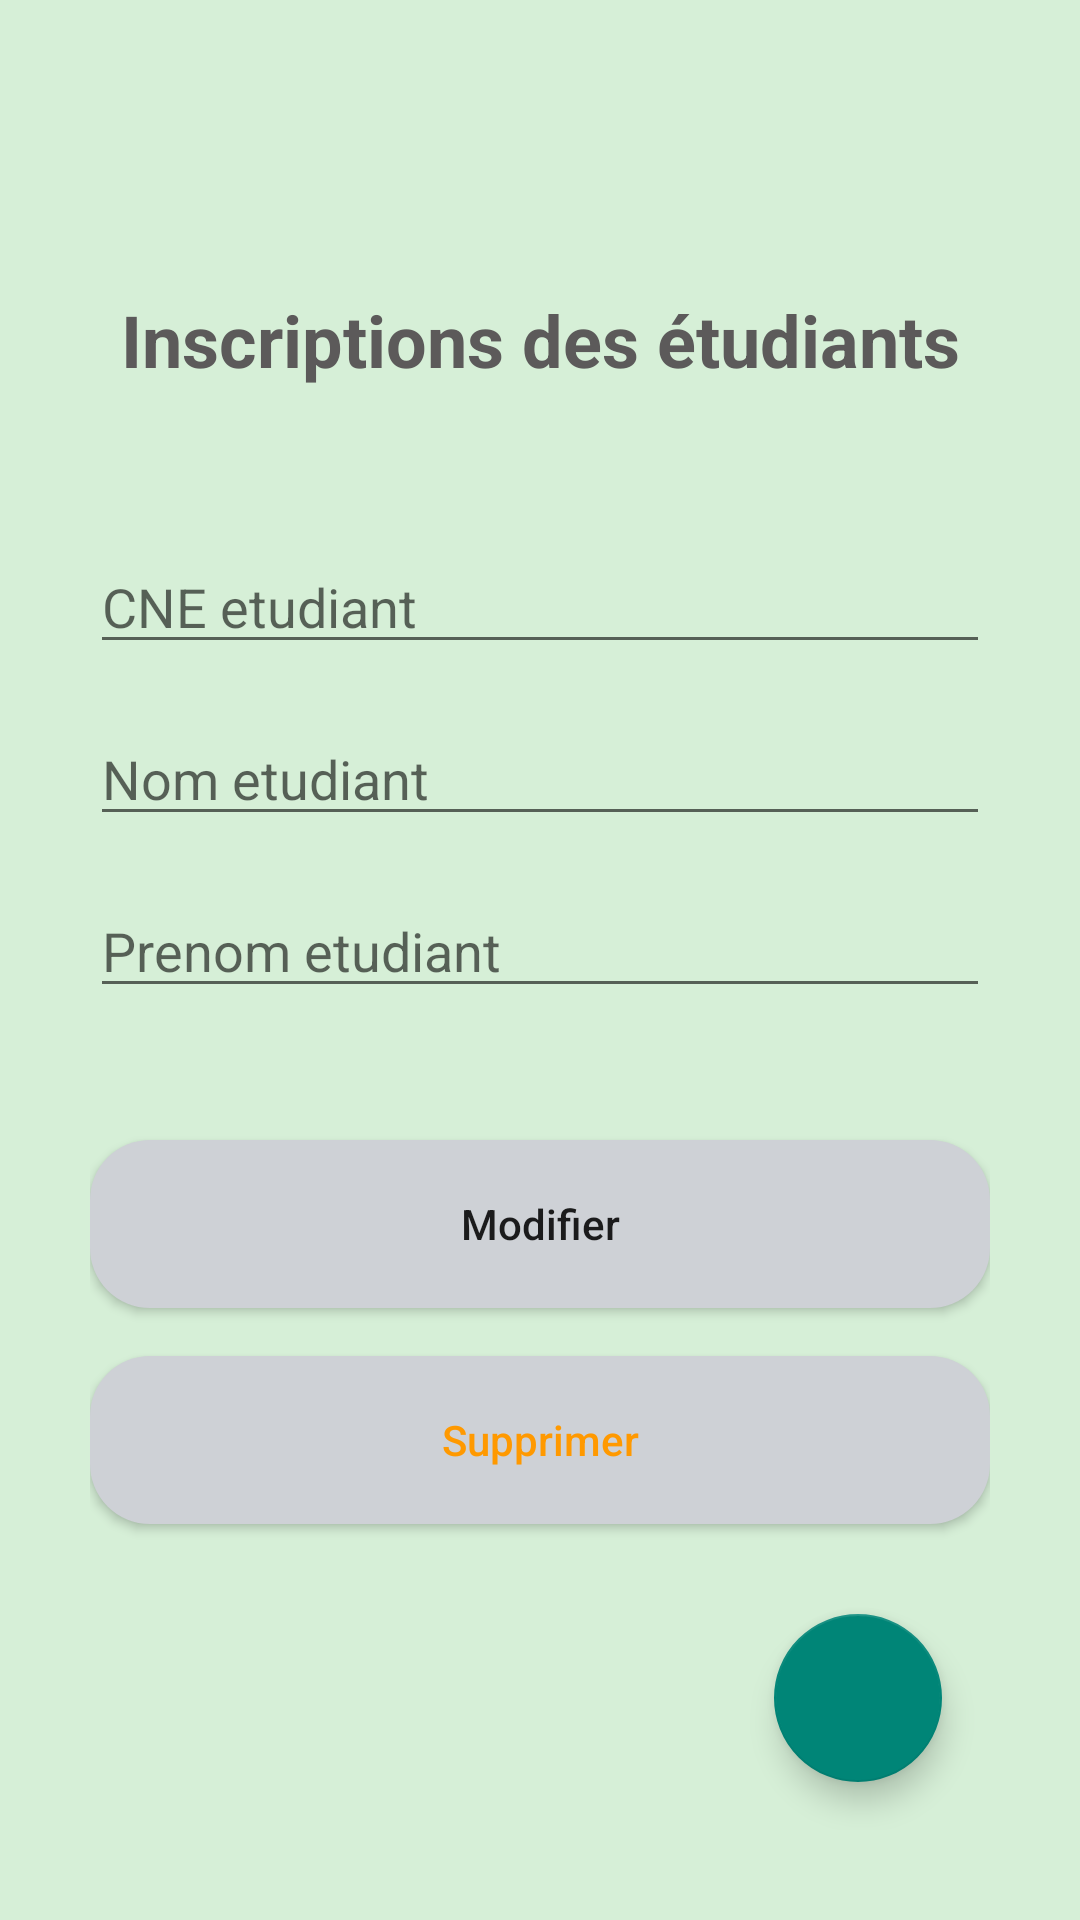

Write the Android layout XML for this screen, with the resource values it uses.
<!-- AndroidManifest.xml: application theme Theme.Projet_zili -->
<!-- res/layout/activity_update.xml -->
<?xml version="1.0" encoding="utf-8"?>
<androidx.constraintlayout.widget.ConstraintLayout xmlns:android="http://schemas.android.com/apk/res/android"
    xmlns:app="http://schemas.android.com/apk/res-auto"
    xmlns:tools="http://schemas.android.com/tools"
    android:layout_width="match_parent"
    android:layout_height="match_parent"
    android:background="@color/backgroundCardLightBlue"
    android:padding="30dp"
    tools:context=".UpdateActivity">
    <TextView
        android:id="@+id/text_inscription2"
        android:layout_width="match_parent"
        android:layout_height="wrap_content"
        android:layout_marginTop="16dp"
        android:text="Inscriptions des étudiants"
        android:textAlignment="center"
        android:textColor="#5C5A5A"
        android:textSize="24sp"
        android:textStyle="bold"
        app:layout_constraintBottom_toTopOf="@+id/cne_etu2"
        app:layout_constraintEnd_toEndOf="parent"
        app:layout_constraintStart_toStartOf="parent"
        app:layout_constraintTop_toTopOf="parent" />

    <EditText
        android:id="@+id/cne_etu2"
        android:layout_width="match_parent"
        android:layout_height="wrap_content"
        android:layout_marginTop="150dp"
        android:ems="10"
        android:hint="CNE etudiant"
        android:inputType="textPersonName"
        app:layout_constraintEnd_toEndOf="parent"
        app:layout_constraintStart_toStartOf="parent"
        app:layout_constraintTop_toTopOf="parent" />

    <EditText
        android:id="@+id/nom_etu2"
        android:layout_width="match_parent"
        android:layout_height="wrap_content"
        android:layout_marginTop="16dp"
        android:ems="10"
        android:hint="Nom etudiant"
        android:inputType="textPersonName"
        app:layout_constraintEnd_toEndOf="parent"
        app:layout_constraintStart_toStartOf="parent"
        app:layout_constraintTop_toBottomOf="@+id/cne_etu2" />

    <EditText
        android:id="@+id/prenom_etu2"
        android:layout_width="match_parent"
        android:layout_height="wrap_content"
        android:layout_marginTop="16dp"
        android:ems="10"
        android:hint="Prenom etudiant"
        android:inputType="textPersonName"
        app:layout_constraintEnd_toEndOf="parent"
        app:layout_constraintStart_toStartOf="parent"
        app:layout_constraintTop_toBottomOf="@+id/nom_etu2" />

    <Button
        android:id="@+id/update_button"
        android:layout_width="match_parent"
        android:layout_height="56dp"
        android:layout_marginTop="44dp"
        android:background="@drawable/btn_bg"
        android:text="Modifier"
        android:textAllCaps="false"
        app:layout_constraintTop_toBottomOf="@+id/prenom_etu2"
        tools:layout_editor_absoluteX="-2dp" />

    <Button
        android:id="@+id/delete_button"
        android:layout_width="match_parent"
        android:layout_height="56dp"
        android:layout_marginTop="16dp"
        android:background="@drawable/btn_bg"
        android:text="Supprimer"
        android:textAllCaps="false"
        android:textColor="@color/colorAccent"
        app:layout_constraintEnd_toEndOf="parent"
        app:layout_constraintStart_toStartOf="parent"
        app:layout_constraintTop_toBottomOf="@+id/update_button" />

    <com.google.android.material.floatingactionbutton.FloatingActionButton
        android:id="@+id/back_button2"
        android:layout_width="wrap_content"
        android:layout_height="wrap_content"
        android:layout_marginEnd="16dp"
        android:layout_marginBottom="16dp"
        android:clickable="true"
        app:layout_constraintBottom_toBottomOf="parent"
        app:layout_constraintEnd_toEndOf="parent"
        app:srcCompat="@drawable/ic_back" />

</androidx.constraintlayout.widget.ConstraintLayout>
<!-- resources referenced by this layout -->
<resources>
  <color name="backgroundCardLightBlue">#d6efd7</color>
  <color name="colorAccent">#f90</color>
  <!-- drawable btn_bg (drawable) -->
  <?xml version="1.0" encoding="utf-8"?>
  <shape android:shape="rectangle" xmlns:android="http://schemas.android.com/apk/res/android">
  
      <solid android:color="#CED1D6"/>
      <corners android:radius="20dp"/>
  </shape>
  <style name="Theme.Projet_zili" parent="Theme.AppCompat.Light.NoActionBar">
          
          <item name="colorPrimary">@color/purple_500</item>
          <item name="colorPrimaryVariant">@color/purple_700</item>
          <item name="colorOnPrimary">@color/white</item>
          
          <item name="colorSecondary">@color/teal_200</item>
          <item name="colorSecondaryVariant">@color/teal_700</item>
          <item name="colorOnSecondary">@color/black</item>
          
          <item name="android:statusBarColor" tools:targetApi="l">?attr/colorPrimaryVariant</item>
          
      </style>
  <color name="purple_500">#FF6200EE</color>
  <color name="purple_700">#FF3700B3</color>
  <color name="white">#FFFFFFFF</color>
  <color name="teal_200">#FF03DAC5</color>
  <color name="teal_700">#FF018786</color>
  <color name="black">#FF000000</color>
</resources>
